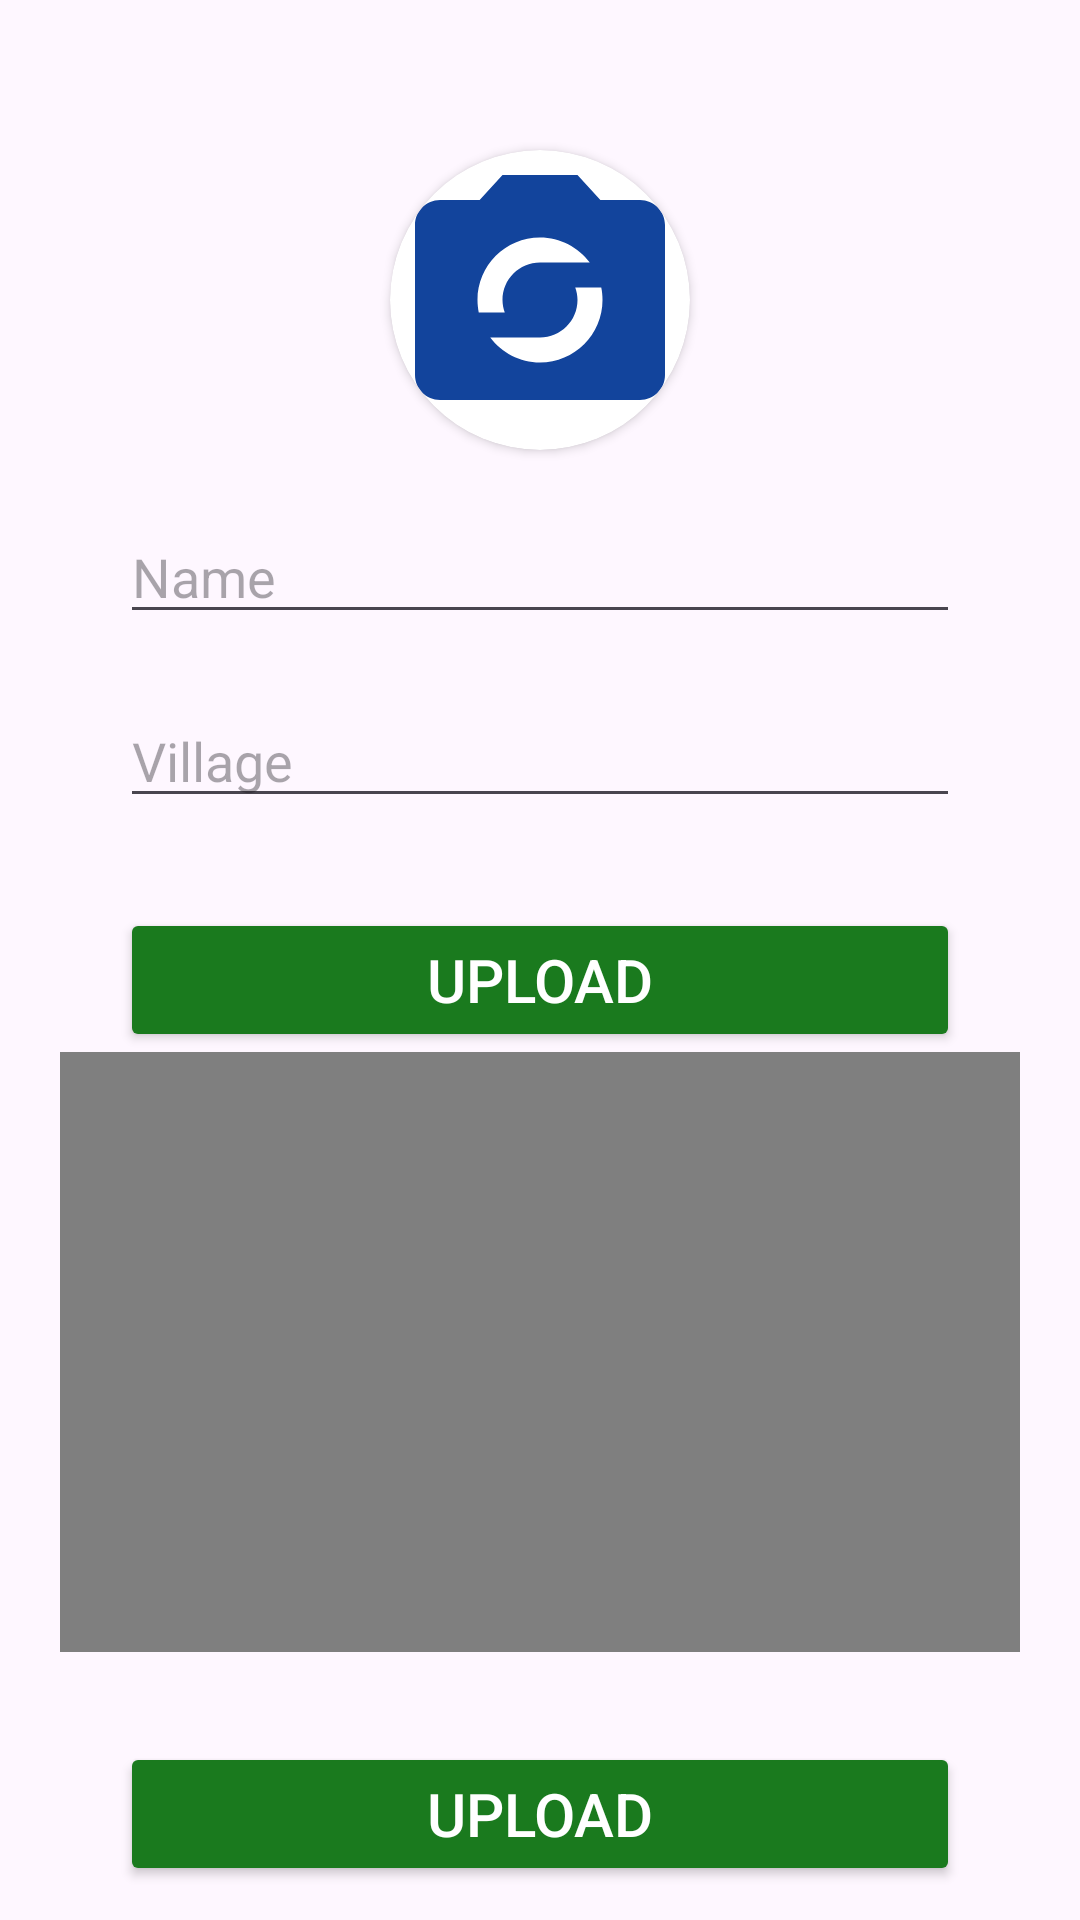

Reconstruct the res/layout file that produces this screen, plus the resources it refers to.
<!-- AndroidManifest.xml: application theme Theme.AddDeleteData_Firbase -->
<!-- res/layout/activity_main.xml -->
<?xml version="1.0" encoding="utf-8"?>
<LinearLayout xmlns:android="http://schemas.android.com/apk/res/android"
    xmlns:app="http://schemas.android.com/apk/res-auto"
    xmlns:tools="http://schemas.android.com/tools"
    android:layout_width="match_parent"
    android:orientation="vertical"
    android:layout_height="match_parent"
    tools:context=".MainActivity">

    <androidx.cardview.widget.CardView
        android:layout_width="100dp"
        android:layout_marginTop="50dp"
        android:layout_gravity="center"
        app:cardCornerRadius="50dp"
        android:layout_height="100dp">
        <ImageView
            android:layout_width="match_parent"
            android:id="@+id/profileImage_ImageView"
            android:src="@drawable/baseline_party_mode_24"
            android:layout_height="match_parent"
            tools:ignore="ContentDescription" />

    </androidx.cardview.widget.CardView>
    <EditText
        android:layout_width="match_parent"
        android:layout_marginTop="20dp"
        android:hint="@string/name"
        android:id="@+id/editName_EditText"
        android:layout_marginHorizontal="40dp"
        android:layout_height="wrap_content"
        tools:ignore="Autofill,TextFields" />
    <EditText
        android:layout_width="match_parent"
        android:layout_marginTop="20dp"
        android:hint="@string/village"
        android:id="@+id/editVillage_EditText"
        android:layout_marginHorizontal="40dp"
        android:layout_height="wrap_content"
        tools:ignore="Autofill" />

    <androidx.appcompat.widget.AppCompatButton
        android:layout_width="match_parent"
        android:layout_marginTop="30dp"
        android:text="Upload"
        android:textColor="@color/white"
       android:textSize="20sp"
        android:id="@+id/uploadBtn_appCompartButton"
        android:backgroundTint="#1A7A1E"
        android:layout_marginHorizontal="40dp"
        android:layout_height="wrap_content"
        tools:ignore="HardcodedText" />

    <VideoView
        android:layout_width="match_parent"
        android:id="@+id/videoUpload_videoView"
        android:layout_marginHorizontal="20dp"
        android:layout_height="200dp"/>
    <androidx.appcompat.widget.AppCompatButton
        android:layout_width="match_parent"
        android:layout_marginTop="30dp"
        android:text="Upload"
        android:textColor="@color/white"
        android:textSize="20sp"
        android:id="@+id/uploadvideoBtn_apCompartButton"
        android:backgroundTint="#1A7A1E"
        android:layout_marginHorizontal="40dp"
        android:layout_height="wrap_content"
        tools:ignore="HardcodedText" />
</LinearLayout>
<!-- resources referenced by this layout -->
<resources>
  <!-- drawable baseline_party_mode_24 (drawable) -->
  <vector android:height="24dp" android:tint="#12449C"
      android:viewportHeight="24" android:viewportWidth="24"
      android:width="24dp" xmlns:android="http://schemas.android.com/apk/res/android">
      <path android:fillColor="@android:color/white" android:pathData="M20,4h-3.17L15,2L9,2L7.17,4L4,4c-1.1,0 -2,0.9 -2,2v12c0,1.1 0.9,2 2,2h16c1.1,0 2,-0.9 2,-2L22,6c0,-1.1 -0.9,-2 -2,-2zM12,7c1.63,0 3.06,0.79 3.98,2L12,9c-1.66,0 -3,1.34 -3,3 0,0.35 0.07,0.69 0.18,1L7.1,13c-0.06,-0.32 -0.1,-0.66 -0.1,-1 0,-2.76 2.24,-5 5,-5zM12,17c-1.63,0 -3.06,-0.79 -3.98,-2L12,15c1.66,0 3,-1.34 3,-3 0,-0.35 -0.07,-0.69 -0.18,-1h2.08c0.07,0.32 0.1,0.66 0.1,1 0,2.76 -2.24,5 -5,5z"/>
  </vector>
  <string name="name">Name</string>
  <string name="village">Village</string>
  <style name="Theme.AddDeleteData_Firbase" parent="Base.Theme.AddDeleteData_Firbase" />
  <style name="Base.Theme.AddDeleteData_Firbase" parent="Theme.Material3.DayNight.NoActionBar">
          
          
      </style>
  <!-- not gathered from this repository: default colours our renderer supplied (Android Studio template values) -->
  <color name="white">#FFFFFFFF</color>
</resources>
